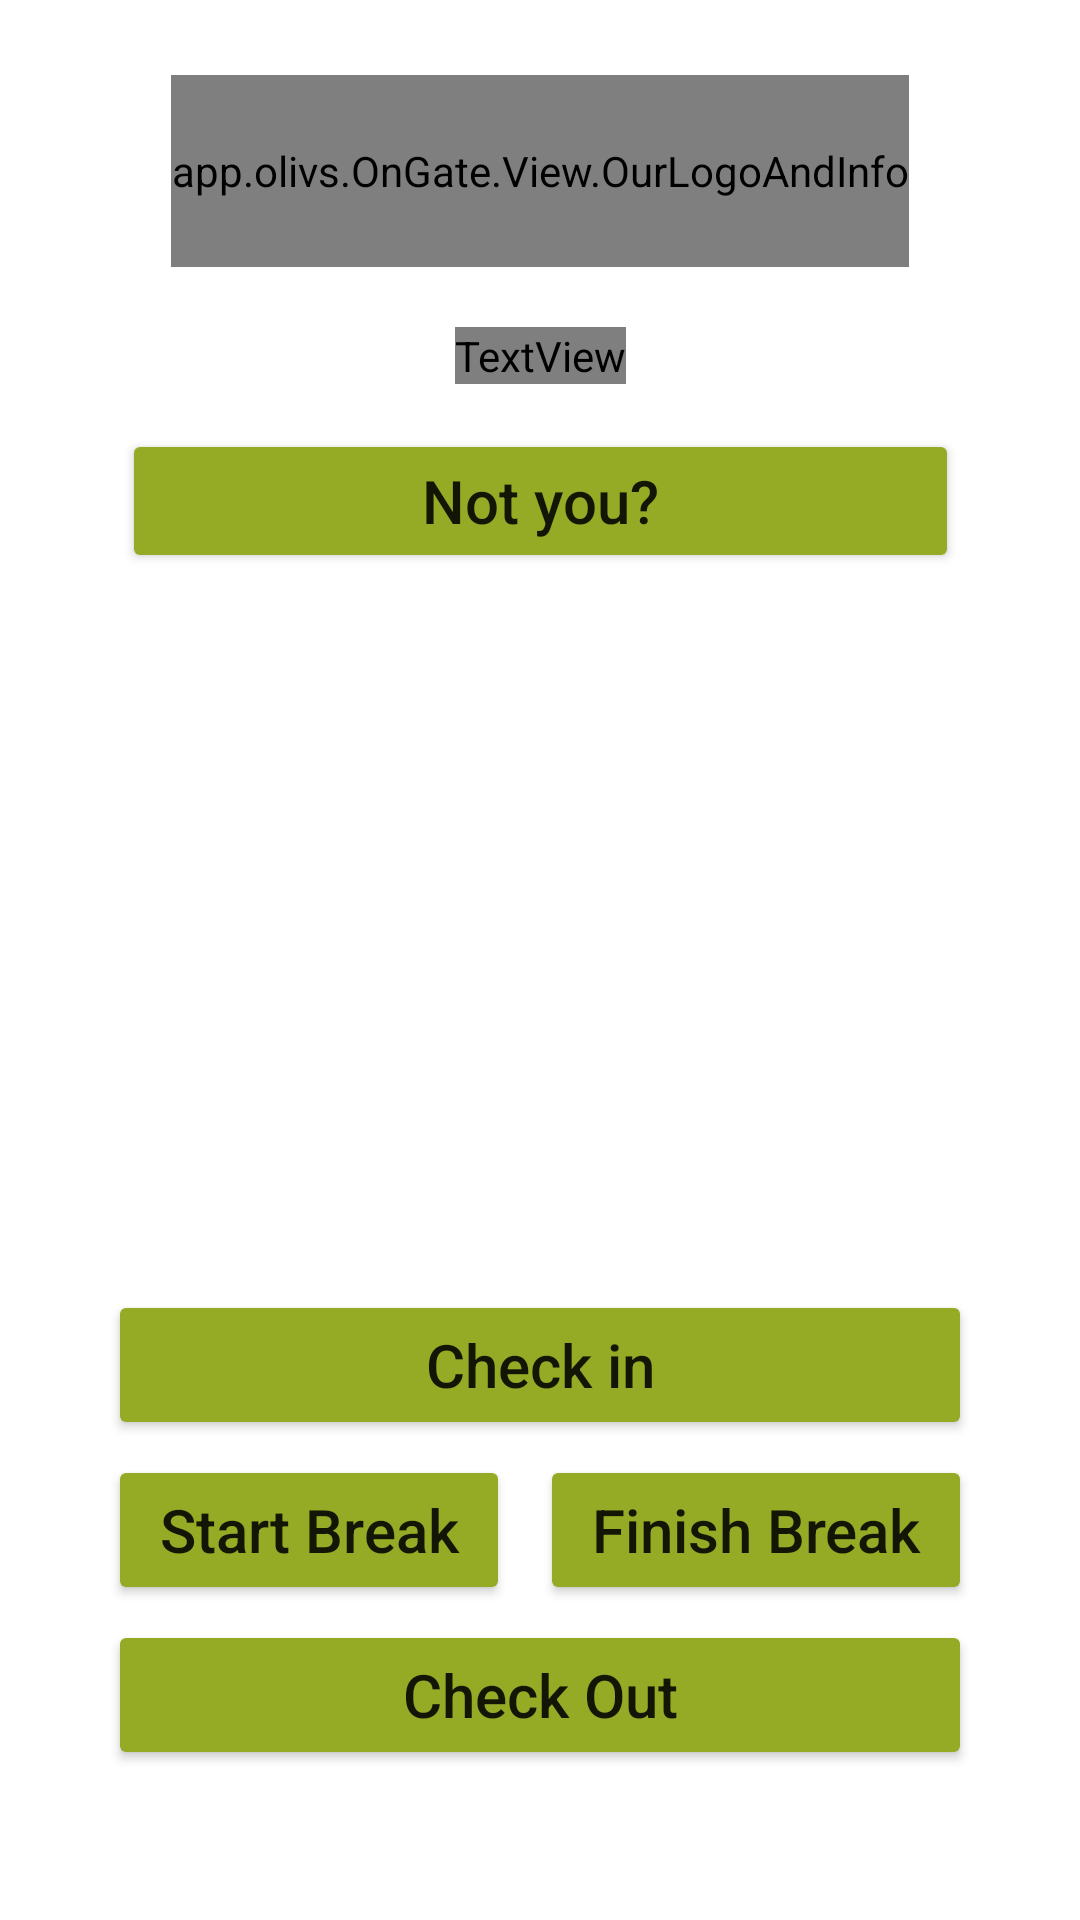

Write the Android layout XML for this screen, with the resource values it uses.
<!-- AndroidManifest.xml: application theme AppTheme -->
<!-- res/layout/activity_take_photo.xml -->
<?xml version="1.0" encoding="utf-8"?>
<androidx.constraintlayout.widget.ConstraintLayout xmlns:android="http://schemas.android.com/apk/res/android"
    xmlns:app="http://schemas.android.com/apk/res-auto"
    xmlns:tools="http://schemas.android.com/tools"
    android:id="@+id/background"
    android:layout_width="match_parent"
    android:layout_height="match_parent"
    android:background="@color/colorBackground"
    tools:context=".Activities.TakePhotoActivity">

    <include
        android:id="@+id/logo"
        layout="@layout/our_logo_and_info_layout"
        android:layout_width="wrap_content"
        android:layout_height="0dp"
        android:layout_marginTop="25dp"
        app:layout_constraintEnd_toEndOf="parent"
        app:layout_constraintHeight_percent="0.1"
        app:layout_constraintStart_toStartOf="parent"
        app:layout_constraintTop_toTopOf="parent" />

    <TextView
        android:id="@+id/welcome"
        android:layout_width="wrap_content"
        android:layout_height="wrap_content"
        android:layout_marginStart="40dp"
        android:layout_marginTop="20dp"
        android:layout_marginEnd="40dp"
        android:gravity="center"
        android:maxLines="5"
        android:minLines="1"
        android:text="Welcome"
        android:textColor="@color/colorWhite"
        android:textSize="30sp"
        app:autoSizeMinTextSize="25dp"
        app:autoSizeTextType="none"
        app:layout_constraintEnd_toEndOf="parent"
        app:layout_constraintStart_toStartOf="parent"
        app:layout_constraintTop_toBottomOf="@+id/logo" />

    <Button
        android:id="@+id/notYou"
        android:layout_width="wrap_content"
        android:layout_height="wrap_content"
        android:layout_marginBottom="10dp"
        android:backgroundTint="#95ab26"
        android:paddingStart="100dp"
        android:paddingTop="1dp"
        android:paddingEnd="100dp"
        android:paddingBottom="1dp"
        android:text="Not you?"
        android:textSize="20sp"
        app:layout_constraintBottom_toTopOf="@+id/textureView"
        app:layout_constraintEnd_toEndOf="parent"
        app:layout_constraintStart_toStartOf="parent"/>

    <TextureView
        android:id="@+id/textureView"
        android:layout_width="0dp"
        android:layout_height="0dp"
        android:layout_marginStart="100dp"
        android:layout_marginEnd="100dp"
        android:layout_marginBottom="5dp"
        app:layout_constraintBottom_toTopOf="@+id/linearLayout"
        app:layout_constraintDimensionRatio="H,4:3"
        app:layout_constraintEnd_toEndOf="parent"
        app:layout_constraintHeight_percent="0.35"
        app:layout_constraintStart_toStartOf="parent" />

    <LinearLayout
        android:id="@+id/linearLayout"
        android:layout_width="0dp"
        android:layout_height="0dp"
        android:layout_marginStart="30dp"
        android:layout_marginEnd="30dp"
        android:layout_marginBottom="50dp"
        android:orientation="vertical"
        android:weightSum="3"
        app:layout_constraintBottom_toBottomOf="parent"
        app:layout_constraintEnd_toEndOf="parent"
        app:layout_constraintHeight_percent="0.25"
        app:layout_constraintHorizontal_bias="0.5"
        app:layout_constraintStart_toStartOf="parent"
        app:layout_constraintWidth_percent="0.8">

        <Button
            android:id="@+id/CHECKIN"
            android:layout_width="match_parent"
            android:layout_height="0dp"
            android:layout_gravity="center"
            android:layout_marginBottom="5dp"
            android:layout_weight="1"
            android:backgroundTint="#95ab26"
            android:paddingTop="10dp"
            android:paddingBottom="10dp"
            android:text="@string/check_in"
            android:textSize="20sp" />

        <LinearLayout
            android:layout_width="match_parent"
            android:layout_height="0dp"
            android:layout_gravity="center"
            android:layout_weight="1"
            android:orientation="horizontal"
            android:weightSum="2">

            <Button
                android:id="@+id/BREAKSTART"
                android:layout_width="wrap_content"
                android:layout_height="match_parent"
                android:layout_marginEnd="5dp"
                android:layout_weight="1"
                android:backgroundTint="#95ab26"
                android:paddingTop="10dp"
                android:paddingBottom="10dp"
                android:text="@string/start_break"
                android:textSize="20sp"
                tools:ignore="ButtonStyle" />

            <Button
                android:id="@+id/BREAKEND"
                android:layout_width="wrap_content"
                android:layout_height="match_parent"
                android:layout_marginStart="5dp"
                android:layout_weight="1"
                android:backgroundTint="#95ab26"
                android:paddingTop="10dp"
                android:paddingBottom="10dp"
                android:text="@string/finish_break"
                android:textSize="20sp"
                tools:ignore="ButtonStyle" />
        </LinearLayout>

        <Button
            android:id="@+id/CHECKOUT"
            android:layout_width="match_parent"
            android:layout_height="0dp"
            android:layout_gravity="center"
            android:layout_marginTop="5dp"
            android:layout_weight="1"
            android:backgroundTint="#95ab26"
            android:paddingTop="10dp"
            android:paddingBottom="10dp"
            android:text="@string/check_out"
            android:textSize="20sp" />

    </LinearLayout>

</androidx.constraintlayout.widget.ConstraintLayout>
<!-- res/layout/our_logo_and_info_layout.xml (included above) -->
<?xml version="1.0" encoding="utf-8"?>
<app.olivs.OnGate.View.OurLogoAndInfo xmlns:android="http://schemas.android.com/apk/res/android"
    xmlns:app="http://schemas.android.com/apk/res-auto"
    xmlns:tools="http://schemas.android.com/tools"
    android:id="@+id/logo"
    android:layout_width="wrap_content"
    android:layout_height="wrap_content"
    app:srcCompat="@drawable/primary_logo_semi_reversed_rgb" />
<!-- resources referenced by this layout -->
<resources>
  <color name="colorBackground">#485671</color>
  <color name="colorWhite">#FFFFFF</color>
  <string name="check_in">Check in</string>
  <string name="check_out">Check Out</string>
  <string name="finish_break">Finish Break</string>
  <string name="start_break">Start Break</string>
  <style name="AppTheme" parent="Theme.AppCompat.Light.NoActionBar">
          
          <item name="colorPrimary">@color/colorPrimary</item>
          <item name="colorPrimaryDark">@color/colorBackground</item>
          <item name="colorAccent">@color/colorAccent</item>
          <item name="android:windowNoTitle">true</item>
          <item name="android:windowFullscreen">false</item>
          <item name="android:windowBackground">@android:color/white</item>
          
          <item name="dialogTheme">@style/AppTheme.Dialog.Green</item>
          <item name="alertDialogTheme">@style/AppTheme.Dialog.Alert.Green</item>
          <item name="android:textAllCaps">false</item>
  
      </style>
  <color name="colorPrimary">#3F51B5</color>
  <color name="colorAccent">#3F51B5</color>
  <style name="AppTheme.Dialog.Green" parent="Theme.AppCompat.Light.Dialog">
          <item name="colorPrimary">@color/colorAccent</item>
          <item name="colorPrimaryDark">@color/colorAccent</item>
          <item name="colorAccent">@color/colorAccent</item>
      </style>
  <style name="AppTheme.Dialog.Alert.Green" parent="Theme.AppCompat.Light.Dialog.Alert">
          <item name="colorPrimary">@color/colorAccent</item>
          <item name="colorPrimaryDark">@color/colorAccent</item>
          <item name="colorAccent">@color/colorAccent</item>
      </style>
</resources>
